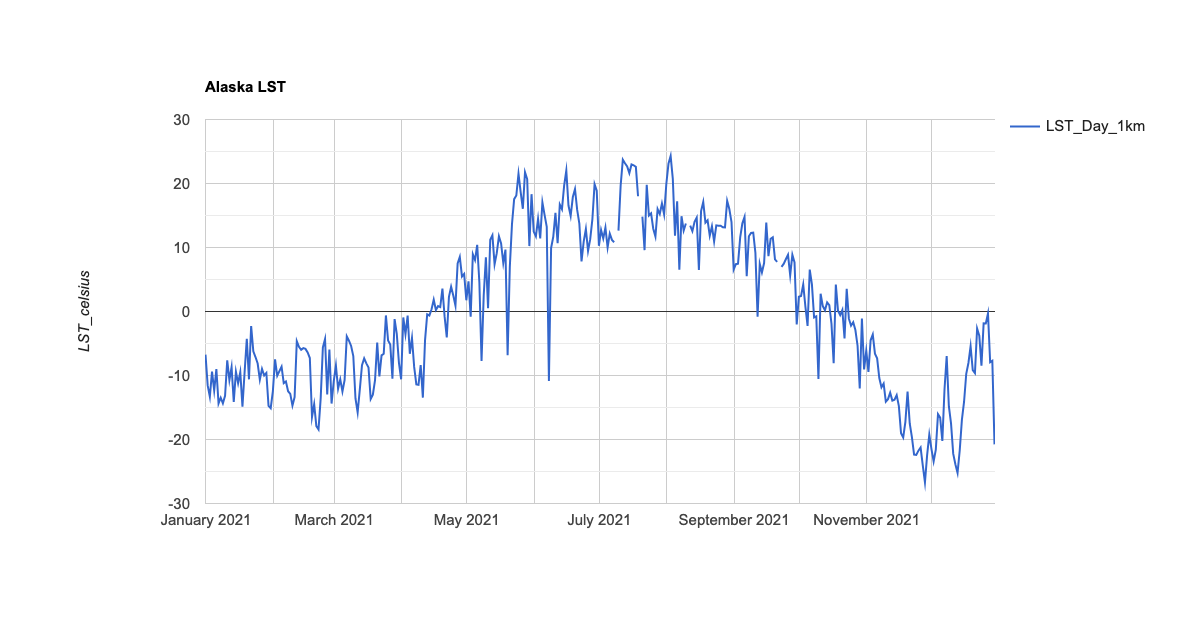

The table this chart was drawn from, first rows:
system:time_start, LST_Day_1km
Jan 1, 2021, -6.748
Jan 2, 2021, -11.55
Jan 3, 2021, -13.33
Jan 4, 2021, -9.38
Jan 5, 2021, -12.34
Jan 6, 2021, -9.007
Jan 7, 2021, -14.37
Jan 8, 2021, -13.47
Jan 9, 2021, -14.35
Jan 10, 2021, -13.18
Jan 11, 2021, -7.632
Jan 12, 2021, -10.73
Jan 13, 2021, -8.692
Jan 14, 2021, -14.13
Jan 15, 2021, -9.419
Jan 16, 2021, -11.2
Jan 17, 2021, -9.472
Jan 18, 2021, -14.88
Jan 19, 2021, -9.42
Jan 20, 2021, -4.263
Jan 21, 2021, -10.6
Jan 22, 2021, -2.264
Jan 23, 2021, -6.224
Jan 24, 2021, -7.112
Jan 25, 2021, -8.133
Jan 26, 2021, -10.66
Jan 27, 2021, -8.967
Jan 28, 2021, -9.999
Jan 29, 2021, -9.598
Jan 30, 2021, -14.74
Jan 31, 2021, -15.11
Feb 1, 2021, -12.43
Feb 2, 2021, -7.47
Feb 3, 2021, -10.05
Feb 4, 2021, -9.322
Feb 5, 2021, -8.624
Feb 6, 2021, -11.2
Feb 7, 2021, -10.94
Feb 8, 2021, -12.46
Feb 9, 2021, -12.87
Feb 10, 2021, -14.71
Feb 11, 2021, -13.37
Feb 12, 2021, -4.627
Feb 13, 2021, -5.526
Feb 14, 2021, -5.974
Feb 15, 2021, -5.716
Feb 16, 2021, -5.837
Feb 17, 2021, -6.391
Feb 18, 2021, -7.269
Feb 19, 2021, -16.48
Feb 20, 2021, -14.49
Feb 21, 2021, -17.92
Feb 22, 2021, -18.42
Feb 23, 2021, -13.54
Feb 24, 2021, -5.62
Feb 25, 2021, -4.309
Feb 26, 2021, -12.96
Feb 27, 2021, -5.953
Feb 28, 2021, -14.39
Mar 1, 2021, -10.93
... 304 more rows
